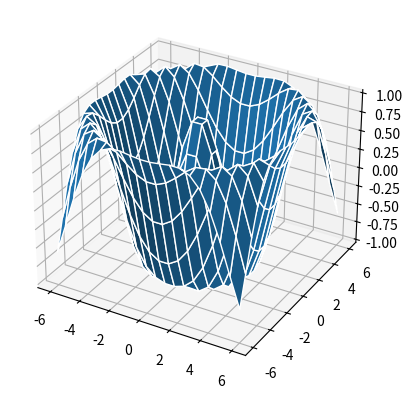

Recreate this plot in Python.
import matplotlib.pyplot as plt
import numpy as np
fig = plt.figure()

def f(x, y):
    return np.cos(np.sqrt(x ** 2 + y ** 2))
x = np.linspace(-6, 6, 20)
y = np.linspace(-6, 6, 20)
X, Y = np.meshgrid(x, y)
Z = f(X, Y)
fig = plt.figure()
ax = plt.axes(projection='3d')
ax.plot_surface(X, Y, Z, edgecolor='w')